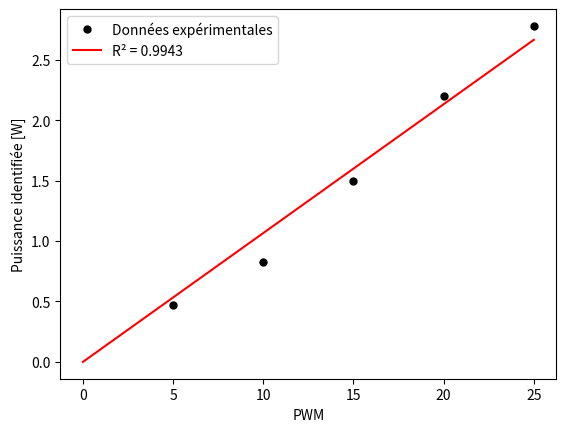

Generate this figure with matplotlib:
import matplotlib.pyplot as plt
import numpy as np

P = np.array([0.47, 0.825, 1.5, 2.2, 2.78])
PWM = np.array([5, 10 ,15, 20, 25])
x = np.linspace(0, 25, 100)

plt.figure()
plt.xlabel("PWM")
plt.ylabel("Puissance identifiée [W]")
plt.plot(PWM, P, '.k', markersize=10, label='Données expérimentales')
plt.plot(x, 0.1066*x, '-r', label='R\u00b2 = 0.9943')
plt.legend()
plt.show()
